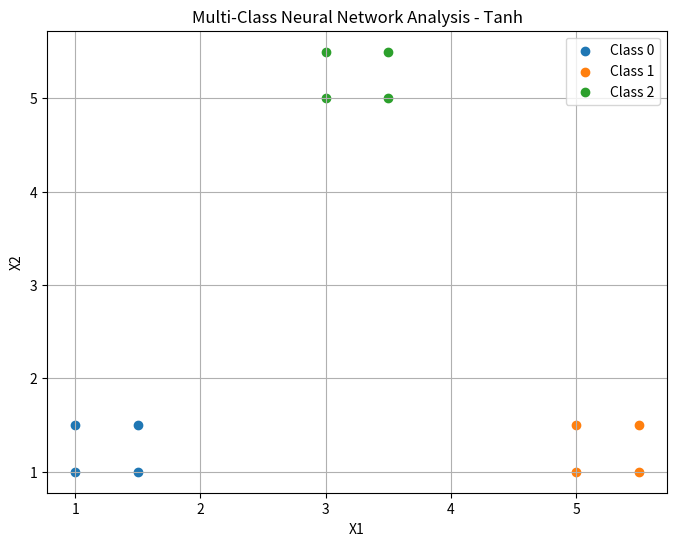

This chart was generated by the following Python code:
import numpy as np
import matplotlib.pyplot as plt

# Multi-class dataset
X = np.array([
    [1, 1], [1, 1.5], [1.5, 1], [1.5, 1.5],
    [5, 1], [5, 1.5], [5.5, 1], [5.5, 1.5],
    [3, 5], [3, 5.5], [3.5, 5], [3.5, 5.5]
])

# Class labels: 0, 1, 2
Y = np.array([
    0, 0, 0, 0,
    1, 1, 1, 1,
    2, 2, 2, 2
])

# One-hot encoding
T = np.zeros((len(Y), 3))

for i in range(len(Y)):
    T[i, Y[i]] = 1

# Neural network parameters
learning_rate = 0.1
hidden_layers = 3
hidden_neurons = 3
classes = 3

# Tanh activation function
def tanh(x):
    return np.tanh(x)

def tanh_derivative(x):
    return 1 - np.tanh(x) ** 2

# Initialize weights
np.random.seed(1)

W1 = np.random.randn(2, 3) * 0.5
W2 = np.random.randn(3, 3) * 0.5
W3 = np.random.randn(3, 3) * 0.5
W4 = np.random.randn(3, 3) * 0.5

b1 = np.zeros((1, 3))
b2 = np.zeros((1, 3))
b3 = np.zeros((1, 3))
b4 = np.zeros((1, 3))

# Training
epochs = 5000

for epoch in range(epochs):

    # Forward propagation
    Z1 = X @ W1 + b1
    A1 = tanh(Z1)

    Z2 = A1 @ W2 + b2
    A2 = tanh(Z2)

    Z3 = A2 @ W3 + b3
    A3 = tanh(Z3)

    Z4 = A3 @ W4 + b4

    # Softmax output
    exp_Z4 = np.exp(Z4 - np.max(Z4, axis=1, keepdims=True))
    A4 = exp_Z4 / np.sum(exp_Z4, axis=1, keepdims=True)

    # Error
    error = A4 - T

    # Backpropagation

    dW4 = (A3.T @ error) / len(X)
    db4 = np.sum(error, axis=0, keepdims=True) / len(X)

    dA3 = error @ W4.T
    dZ3 = dA3 * tanh_derivative(Z3)

    dW3 = (A2.T @ dZ3) / len(X)
    db3 = np.sum(dZ3, axis=0, keepdims=True) / len(X)

    dA2 = dZ3 @ W3.T
    dZ2 = dA2 * tanh_derivative(Z2)

    dW2 = (A1.T @ dZ2) / len(X)
    db2 = np.sum(dZ2, axis=0, keepdims=True) / len(X)

    dA1 = dZ2 @ W2.T
    dZ1 = dA1 * tanh_derivative(Z1)

    dW1 = (X.T @ dZ1) / len(X)
    db1 = np.sum(dZ1, axis=0, keepdims=True) / len(X)

    # Update weights
    W4 -= learning_rate * dW4
    b4 -= learning_rate * db4

    W3 -= learning_rate * dW3
    b3 -= learning_rate * db3

    W2 -= learning_rate * dW2
    b2 -= learning_rate * db2

    W1 -= learning_rate * dW1
    b1 -= learning_rate * db1


# Prediction
Z1 = X @ W1 + b1
A1 = tanh(Z1)

Z2 = A1 @ W2 + b2
A2 = tanh(Z2)

Z3 = A2 @ W3 + b3
A3 = tanh(Z3)

Z4 = A3 @ W4 + b4

exp_Z4 = np.exp(Z4 - np.max(Z4, axis=1, keepdims=True))
A4 = exp_Z4 / np.sum(exp_Z4, axis=1, keepdims=True)

# Predicted classes
predicted = np.argmax(A4, axis=1)

# Accuracy
accuracy = np.mean(predicted == Y) * 100

print("Actual Classes:   ", Y)
print("Predicted Classes:", predicted)
print("Accuracy:", accuracy, "%")


# Plot
plt.figure(figsize=(8, 6))

plt.scatter(X[Y == 0, 0], X[Y == 0, 1], label="Class 0")
plt.scatter(X[Y == 1, 0], X[Y == 1, 1], label="Class 1")
plt.scatter(X[Y == 2, 0], X[Y == 2, 1], label="Class 2")

plt.xlabel("X1")
plt.ylabel("X2")
plt.title("Multi-Class Neural Network Analysis - Tanh")
plt.legend()
plt.grid(True)

plt.show()
